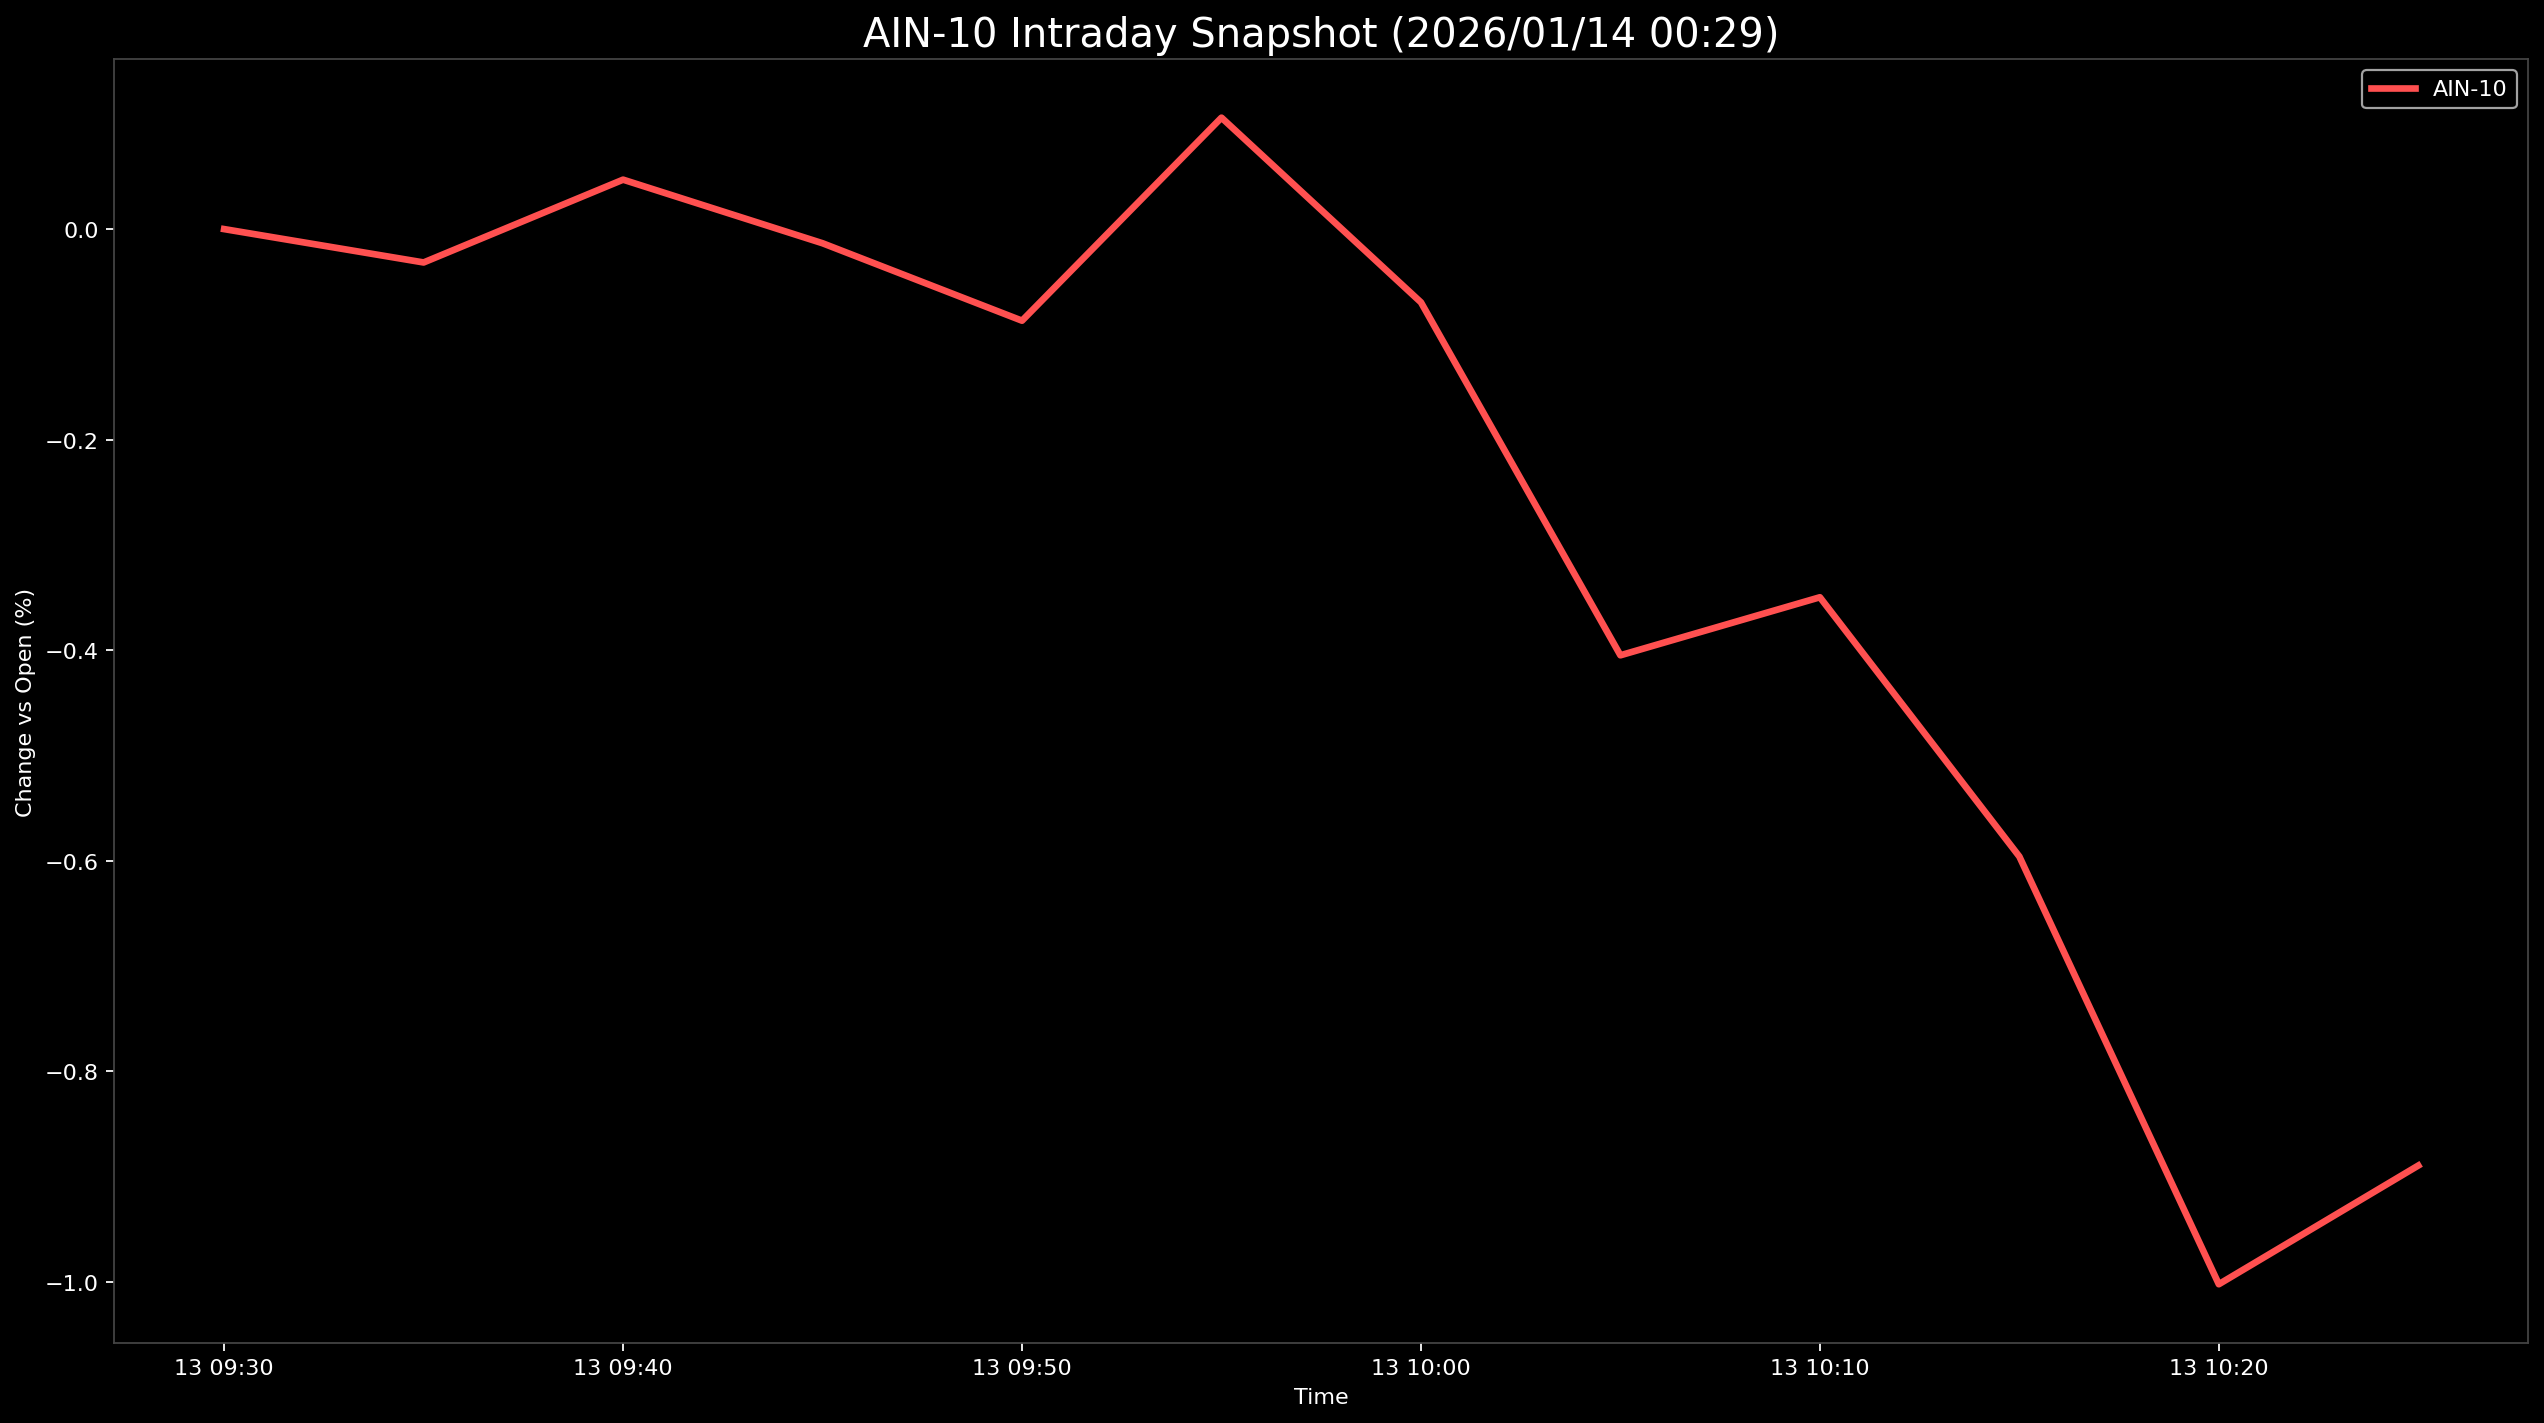

Values plotted in this chart, from the file beside it:
Datetime, AIN-10
2026-01-13 09:30:00, 0.0
2026-01-13 09:35:00, -0.03169
2026-01-13 09:40:00, 0.04697
2026-01-13 09:45:00, -0.01345
2026-01-13 09:50:00, -0.08701
2026-01-13 09:55:00, 0.1059
2026-01-13 10:00:00, -0.06956
2026-01-13 10:05:00, -0.4049
2026-01-13 10:10:00, -0.3498
2026-01-13 10:15:00, -0.5961
2026-01-13 10:20:00, -1.002
2026-01-13 10:25:00, -0.8897
